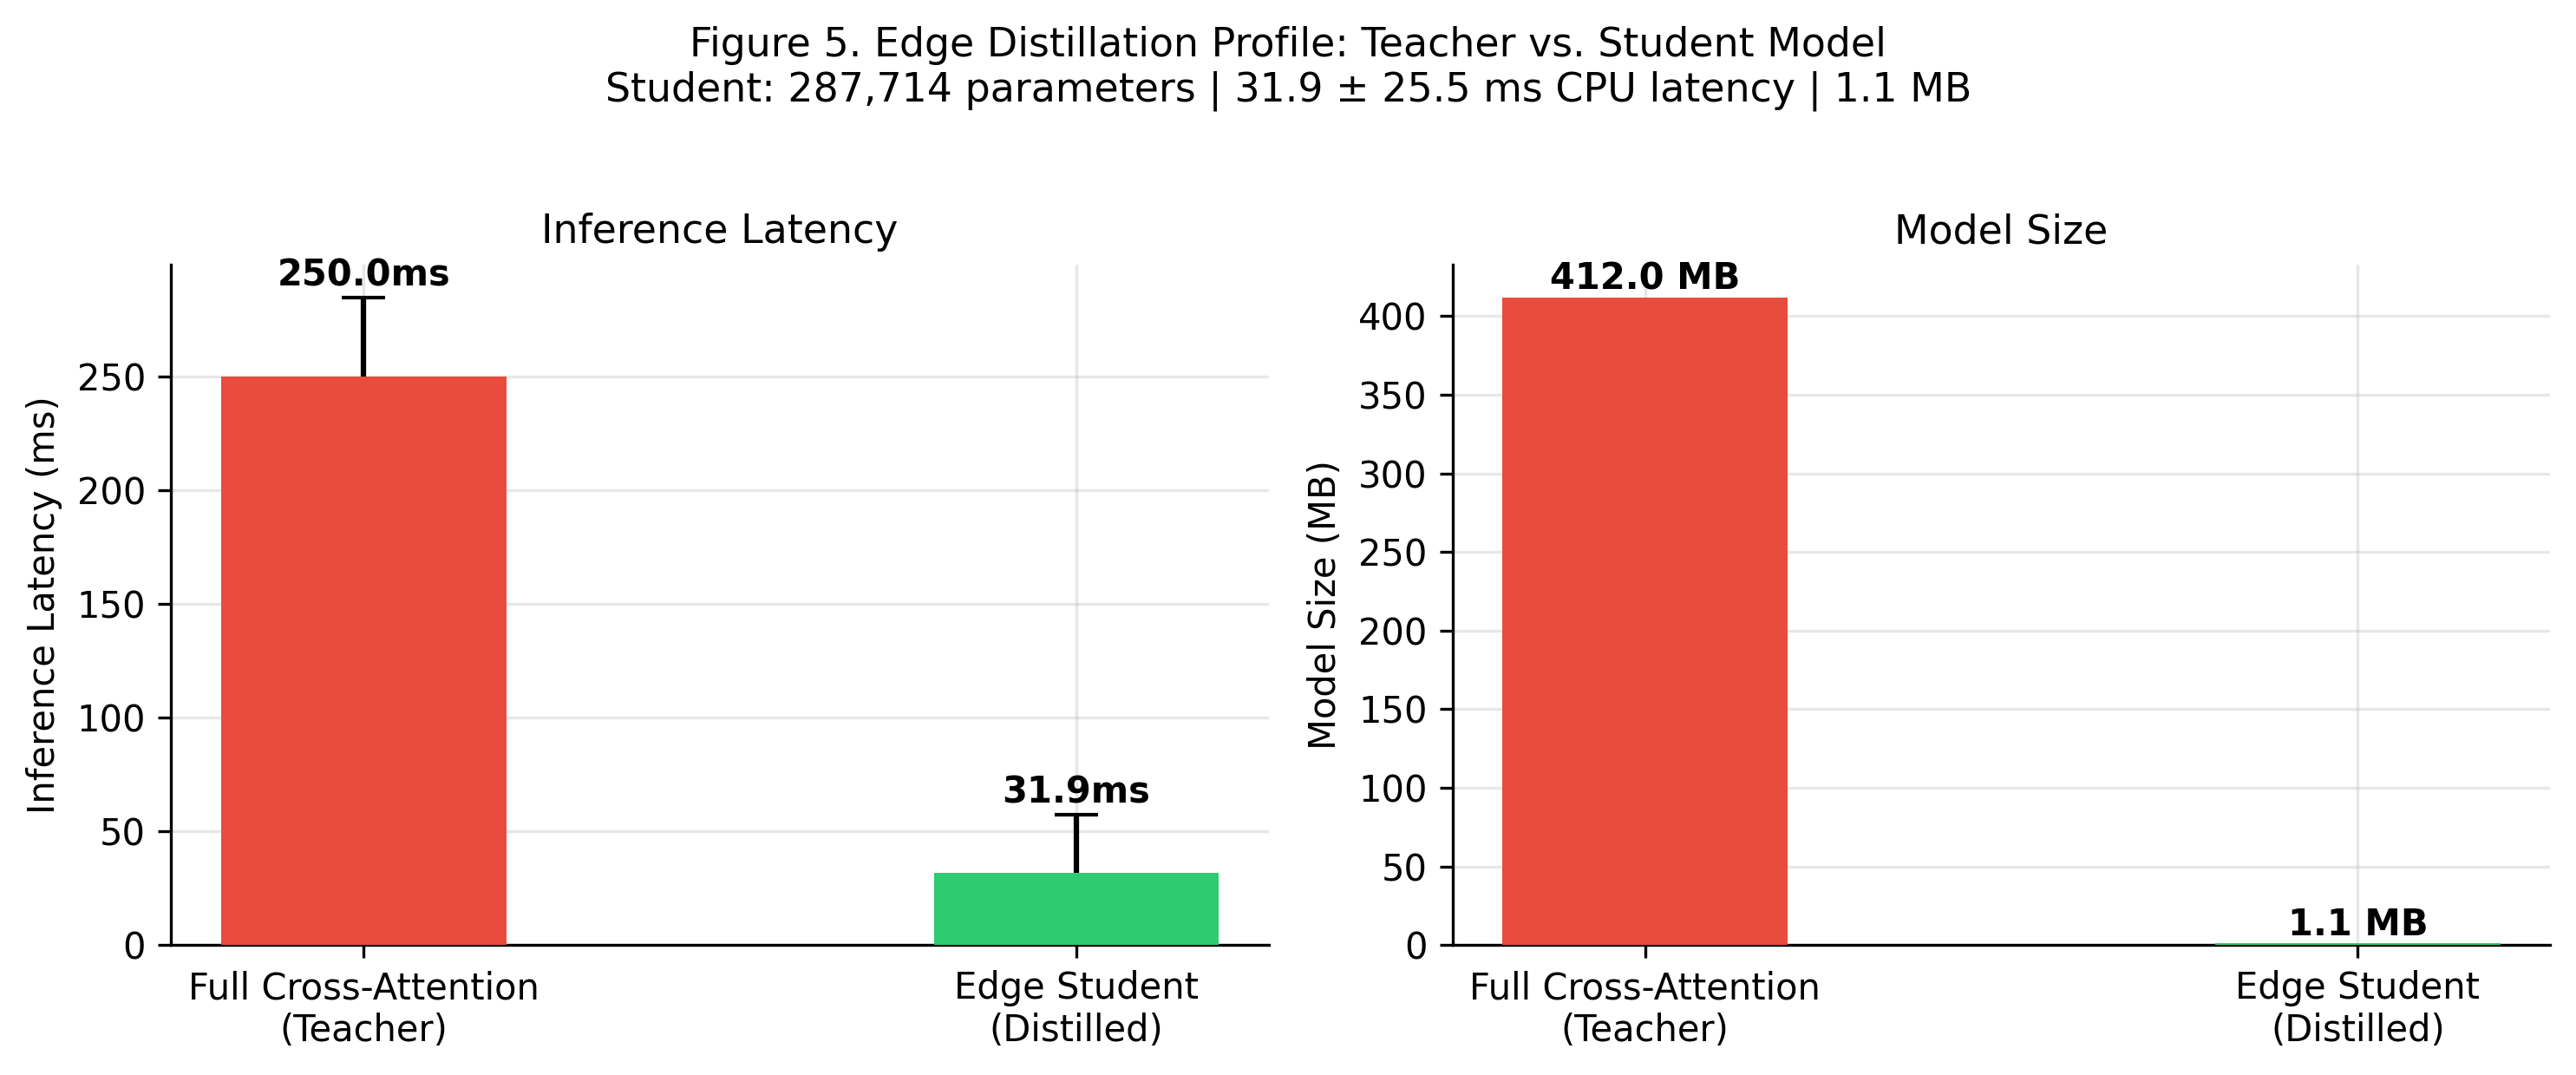

Source data for this figure (header and first rows):
Model, Latency_ms, Std_Latency_ms, Size_MB
Full Cross-Attention?(Teacher), 250.0, 35.0, 412.0
Edge Student?(Distilled), 31.9, 25.54, 1.1
